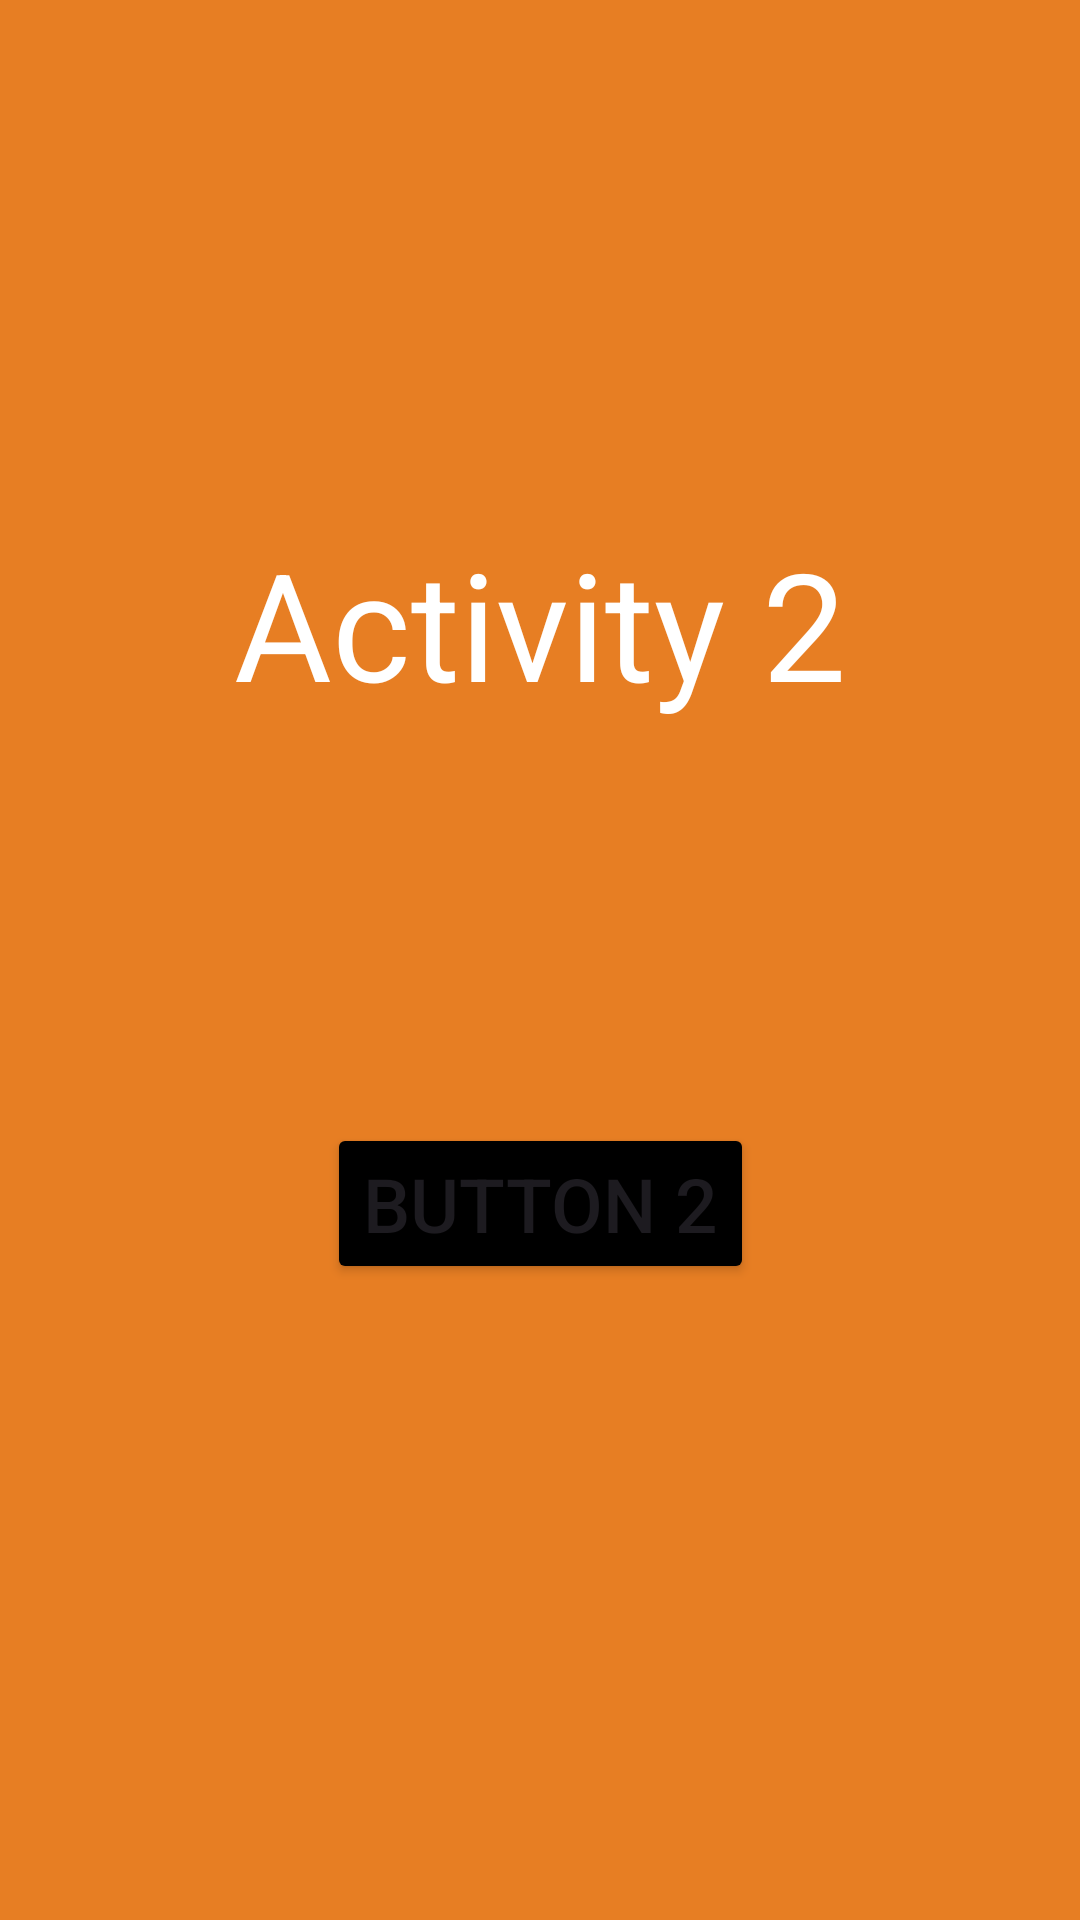

Android layout source for this screen:
<!-- AndroidManifest.xml: application theme Theme.AndroidIntents -->
<!-- res/layout/activity_2.xml -->
<?xml version="1.0" encoding="utf-8"?>
<androidx.constraintlayout.widget.ConstraintLayout xmlns:android="http://schemas.android.com/apk/res/android"
    xmlns:app="http://schemas.android.com/apk/res-auto"
    xmlns:tools="http://schemas.android.com/tools"
    android:id="@+id/main"
    android:layout_width="match_parent"
    android:layout_height="match_parent"
    android:background="@color/orage"
    tools:context=".Activity2">


    <TextView
        android:id="@+id/textView"
        android:layout_width="wrap_content"
        android:layout_height="wrap_content"
        android:text="Activity 2"
        android:textColor="@color/white"
        android:textSize="50dp"
        app:layout_constraintBottom_toBottomOf="parent"
        app:layout_constraintEnd_toEndOf="parent"
        app:layout_constraintStart_toStartOf="parent"
        app:layout_constraintTop_toTopOf="parent"
        app:layout_constraintVertical_bias="0.304" />

    <Button
        android:id="@+id/btn2"
        android:layout_width="wrap_content"
        android:layout_height="wrap_content"
        android:backgroundTint="@color/black"
        android:text="Button 2"
        android:textSize="25dp"
        app:layout_constraintBottom_toBottomOf="parent"
        app:layout_constraintEnd_toEndOf="parent"
        app:layout_constraintStart_toStartOf="parent"
        app:layout_constraintTop_toBottomOf="@+id/textView"
        app:layout_constraintVertical_bias="0.386"
        tools:ignore="MissingConstraints" />

</androidx.constraintlayout.widget.ConstraintLayout>
<!-- resources referenced by this layout -->
<resources>
  <color name="black">#FF000000</color>
  <color name="orage">#E77E23</color>
  <color name="white">#FFFFFFFF</color>
  <style name="Theme.AndroidIntents" parent="Base.Theme.AndroidIntents" />
  <style name="Base.Theme.AndroidIntents" parent="Theme.Material3.DayNight.NoActionBar">
          
          
      </style>
</resources>
